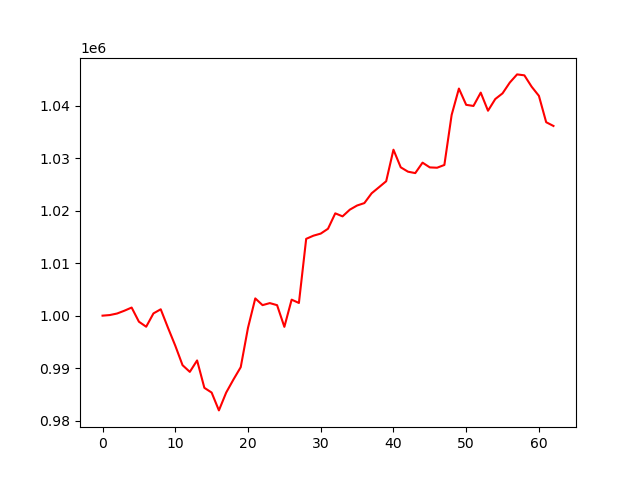

The table this chart was drawn from, first rows:
account_value, date, daily_return
1000000, 2023-10-05, 
1000115, 2023-10-06, 0.0001148
1000408, 2023-10-09, 0.0002927
1000939, 2023-10-10, 0.0005312
1001542, 2023-10-11, 0.0006021
998849, 2023-10-12, -0.002689
997891, 2023-10-13, -0.0009586
1000426, 2023-10-16, 0.00254
1001214, 2023-10-17, 0.0007875
997686, 2023-10-18, -0.003524
994282, 2023-10-19, -0.003412
990567, 2023-10-20, -0.003736
989290, 2023-10-23, -0.001289
991469, 2023-10-24, 0.002202
986253, 2023-10-25, -0.005261
985350, 2023-10-26, -0.0009157
981953, 2023-10-27, -0.003447
985348, 2023-10-30, 0.003457
987838, 2023-10-31, 0.002527
990187, 2023-11-01, 0.002378
997690, 2023-11-02, 0.007577
1003285, 2023-11-03, 0.005608
1002003, 2023-11-06, -0.001278
1002390, 2023-11-07, 0.0003867
1001995, 2023-11-08, -0.0003947
997867, 2023-11-09, -0.004119
1003046, 2023-11-10, 0.00519
1002416, 2023-11-13, -0.0006281
1014628, 2023-11-14, 0.01218
1015232, 2023-11-15, 0.0005955
1015629, 2023-11-16, 0.0003906
1016551, 2023-11-17, 0.0009085
1019487, 2023-11-20, 0.002888
1018911, 2023-11-21, -0.0005645
1020186, 2023-11-22, 0.001251
1020978, 2023-11-24, 0.0007761
1021440, 2023-11-27, 0.0004521
1023306, 2023-11-28, 0.001828
1024448, 2023-11-29, 0.001115
1025602, 2023-11-30, 0.001126
1031607, 2023-12-01, 0.005855
1028254, 2023-12-04, -0.00325
1027420, 2023-12-05, -0.0008112
1027152, 2023-12-06, -0.0002609
1029140, 2023-12-07, 0.001936
1028237, 2023-12-08, -0.0008773
1028174, 2023-12-11, -6.135953435848496e-05
1028700, 2023-12-12, 0.0005118
1038225, 2023-12-13, 0.009259
1043253, 2023-12-14, 0.004843
1040153, 2023-12-15, -0.002972
1039942, 2023-12-18, -0.0002027
1042481, 2023-12-19, 0.002441
1039031, 2023-12-20, -0.003309
1041258, 2023-12-21, 0.002144
1042343, 2023-12-22, 0.001041
1044401, 2023-12-26, 0.001975
1045950, 2023-12-27, 0.001483
1045774, 2023-12-28, -0.0001684
1043608, 2023-12-29, -0.002071
... 3 more rows
